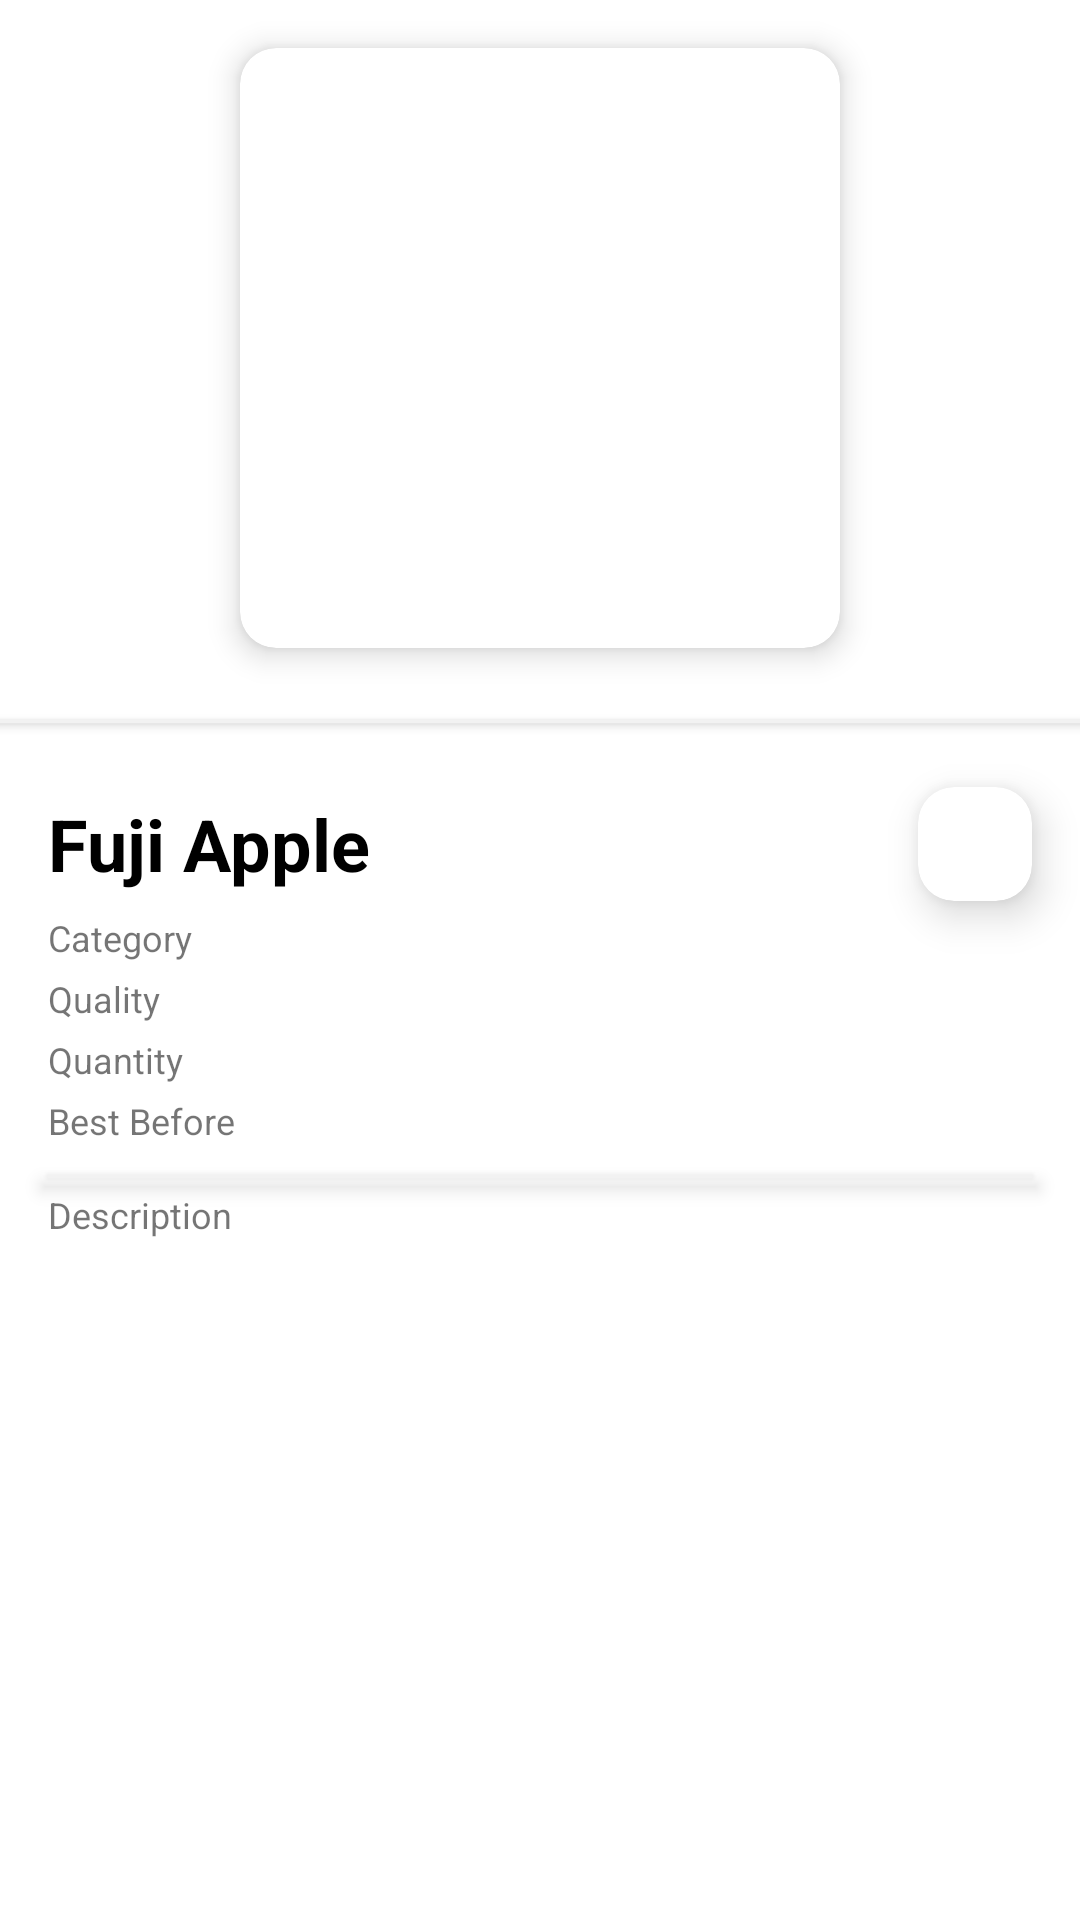

Layout XML and referenced resources for this Android screen:
<!-- AndroidManifest.xml: application theme Theme.QualityumApp -->
<!-- res/layout/fragment_detail.xml -->
<?xml version="1.0" encoding="utf-8"?>
<ScrollView xmlns:android="http://schemas.android.com/apk/res/android"
    xmlns:app="http://schemas.android.com/apk/res-auto"
    xmlns:tools="http://schemas.android.com/tools"
    android:layout_width="match_parent"
    android:layout_height="match_parent">

    <androidx.constraintlayout.widget.ConstraintLayout
        android:layout_width="match_parent"
        android:layout_height="wrap_content"
        tools:context=".ui.detail.DetailFragment">

        <com.google.android.material.card.MaterialCardView
            android:id="@+id/cv_detail"
            android:layout_width="wrap_content"
            android:layout_height="wrap_content"
            android:layout_marginTop="16dp"
            app:cardCornerRadius="12dp"
            app:cardElevation="6dp"
            app:layout_constraintEnd_toEndOf="parent"
            app:layout_constraintStart_toStartOf="parent"
            app:layout_constraintTop_toTopOf="parent">

            <ImageView
                android:id="@+id/img_detail_stock"
                android:layout_width="200dp"
                android:layout_height="200dp"
                tools:src="@drawable/broccoli"
                tools:ignore="ContentDescription" />
        </com.google.android.material.card.MaterialCardView>

        <View
            android:id="@+id/divider_image"
            android:layout_width="match_parent"
            android:layout_height="1dp"
            android:layout_marginTop="24dp"
            android:background="@color/divider_color"
            android:elevation="2dp"
            app:layout_constraintTop_toBottomOf="@id/cv_detail" />

        <TextView
            android:id="@+id/tv_detail_name"
            android:layout_width="wrap_content"
            android:layout_height="wrap_content"
            android:layout_marginStart="16dp"
            android:layout_marginTop="24dp"
            android:text="@string/fruit_example"
            android:textColor="@color/black"
            android:textSize="24sp"
            android:textStyle="bold"
            app:layout_constraintStart_toStartOf="parent"
            app:layout_constraintTop_toBottomOf="@id/divider_image" />

        <com.google.android.material.card.MaterialCardView
            android:id="@+id/cv_fav_detail"
            android:layout_width="wrap_content"
            android:layout_height="wrap_content"
            android:layout_marginEnd="16dp"
            android:clickable="true"
            android:focusable="true"
            app:cardCornerRadius="12dp"
            app:cardElevation="8dp"
            app:layout_constraintBottom_toBottomOf="@id/tv_detail_name"
            app:layout_constraintEnd_toEndOf="parent"
            app:layout_constraintTop_toTopOf="@id/tv_detail_name">

            <Button
                android:id="@+id/btn_fav_stock"
                android:layout_width="30dp"
                android:layout_height="30dp"
                android:layout_margin="4dp"
                android:background="@drawable/ic_baseline_favorite_border_24"
                android:backgroundTint="@color/red_ikm"
                android:clickable="true"
                android:focusable="true" />
        </com.google.android.material.card.MaterialCardView>

        <TextView
            android:id="@+id/tv_detail_category"
            android:layout_width="wrap_content"
            android:layout_height="wrap_content"
            android:layout_marginTop="4dp"
            android:text="@string/category"
            android:textSize="12sp"
            app:layout_constraintStart_toStartOf="@id/tv_detail_name"
            app:layout_constraintTop_toBottomOf="@id/cv_fav_detail" />

        <TextView
            android:id="@+id/tv_category_value"
            android:layout_width="wrap_content"
            android:layout_height="wrap_content"
            android:layout_marginEnd="16dp"
            android:textColor="@color/black"
            android:textSize="12sp"
            app:layout_constraintBottom_toBottomOf="@id/tv_detail_category"
            app:layout_constraintEnd_toEndOf="parent"
            app:layout_constraintTop_toTopOf="@id/tv_detail_category"
            tools:text="@string/fruits" />

        <TextView
            android:id="@+id/tv_detail_quality"
            android:layout_width="wrap_content"
            android:layout_height="wrap_content"
            android:layout_marginTop="4dp"
            android:text="@string/quality"
            android:textSize="12sp"
            app:layout_constraintStart_toStartOf="@id/tv_detail_name"
            app:layout_constraintTop_toBottomOf="@id/tv_detail_category" />

        <TextView
            android:id="@+id/tv_quality_value"
            android:layout_width="wrap_content"
            android:layout_height="wrap_content"
            android:textColor="@color/black"
            android:textSize="12sp"
            app:layout_constraintBottom_toBottomOf="@id/tv_detail_quality"
            app:layout_constraintEnd_toEndOf="@id/tv_category_value"
            app:layout_constraintTop_toTopOf="@id/tv_detail_quality"
            tools:text="@string/quality_example" />

        <TextView
            android:id="@+id/tv_detail_quantity"
            android:layout_width="wrap_content"
            android:layout_height="wrap_content"
            android:layout_marginTop="4dp"
            android:text="@string/quantity"
            android:textSize="12sp"
            app:layout_constraintStart_toStartOf="@id/tv_detail_name"
            app:layout_constraintTop_toBottomOf="@id/tv_detail_quality" />

        <TextView
            android:id="@+id/tv_quantity_value"
            android:layout_width="wrap_content"
            android:layout_height="wrap_content"
            android:textColor="@color/black"
            android:textSize="12sp"
            app:layout_constraintBottom_toBottomOf="@id/tv_detail_quantity"
            app:layout_constraintEnd_toEndOf="@id/tv_category_value"
            app:layout_constraintTop_toTopOf="@id/tv_detail_quantity"
            tools:text="@string/quantity_example" />

        <TextView
            android:id="@+id/tv_detail_exp"
            android:layout_width="wrap_content"
            android:layout_height="wrap_content"
            android:layout_marginTop="4dp"
            android:text="@string/best_before"
            android:textSize="12sp"
            app:layout_constraintStart_toStartOf="@id/tv_detail_name"
            app:layout_constraintTop_toBottomOf="@id/tv_detail_quantity" />

        <TextView
            android:id="@+id/tv_exp_value"
            android:layout_width="wrap_content"
            android:layout_height="wrap_content"
            android:textColor="@color/red_ikm"
            android:textSize="12sp"
            app:layout_constraintBottom_toBottomOf="@id/tv_detail_exp"
            app:layout_constraintEnd_toEndOf="@id/tv_category_value"
            app:layout_constraintTop_toTopOf="@id/tv_detail_exp"
            tools:text="@string/date_example" />

        <View
            android:id="@+id/divider_description"
            android:layout_width="0dp"
            android:layout_height="1dp"
            android:layout_marginTop="10dp"
            android:background="@color/divider_color"
            android:elevation="4dp"
            app:layout_constraintEnd_toEndOf="@id/tv_exp_value"
            app:layout_constraintStart_toStartOf="@id/tv_detail_exp"
            app:layout_constraintTop_toBottomOf="@id/tv_detail_exp" />

        <TextView
            android:id="@+id/tv_detail_description"
            android:layout_width="wrap_content"
            android:layout_height="wrap_content"
            android:layout_marginTop="4dp"
            android:text="@string/description"
            android:textSize="12sp"
            app:layout_constraintStart_toStartOf="@id/tv_detail_name"
            app:layout_constraintTop_toBottomOf="@id/divider_description" />

        <TextView
            android:id="@+id/tv_description_value"
            android:layout_width="0dp"
            android:layout_height="wrap_content"
            android:layout_marginTop="4dp"
            android:layout_marginEnd="16dp"
            android:gravity="start"
            android:textColor="@color/black"
            android:textSize="12sp"
            app:layout_constraintEnd_toEndOf="@id/divider_description"
            app:layout_constraintStart_toStartOf="@id/tv_detail_description"
            app:layout_constraintTop_toBottomOf="@id/tv_detail_description"
            tools:text="@string/txt_description_example" />

        <ProgressBar
            android:id="@+id/progress_bar"
            style="?android:attr/progressBarStyle"
            android:layout_width="wrap_content"
            android:layout_height="wrap_content"
            android:visibility="gone"
            app:layout_constraintBottom_toBottomOf="parent"
            app:layout_constraintEnd_toEndOf="parent"
            app:layout_constraintStart_toStartOf="parent"
            app:layout_constraintTop_toTopOf="parent" />

    </androidx.constraintlayout.widget.ConstraintLayout>
</ScrollView>
<!-- resources referenced by this layout -->
<resources>
  <color name="black">#FF000000</color>
  <color name="divider_color">#F2F2F2</color>
  <color name="red_ikm">#CE1212</color>
  <string name="best_before">Best Before</string>
  <string name="category">Category</string>
  <string name="date_example">07 June, 2021</string>
  <string name="description">Description</string>
  <string name="fruit_example">Fuji Apple</string>
  <string name="fruits">Fruits</string>
  <string name="quality">Quality</string>
  <string name="quality_example">Apple Good</string>
  <string name="quantity">Quantity</string>
  <string name="quantity_example">25 Fruits</string>
  <string name="txt_description_example">Lorem ipsum dolor sit amet, consectetur adipiscing elit, sed do eiusmod tempor incididunt ut labore et dolore magna aliqua. Ut enim ad minim veniam, quis nostrud exercitation ullamco laboris nisi ut aliquip ex ea commodo consequat. Duis aute irure dolor in reprehenderit in voluptate velit esse cillum dolore eu fugiat nulla pariatur. Excepteur sint occaecat cupidatat non proident, sunt in culpa qui officia deserunt mollit anim id est laborum.</string>
  <style name="Theme.QualityumApp" parent="Theme.MaterialComponents.DayNight.DarkActionBar">
          
          <item name="colorPrimary">@color/primary</item>
          <item name="colorPrimaryVariant">@color/primary_dark</item>
          <item name="colorOnPrimary">@color/white</item>
          
          <item name="colorSecondary">@color/teal_200</item>
          <item name="colorSecondaryVariant">@color/teal_700</item>
          <item name="colorOnSecondary">@color/black</item>
          
          <item name="android:statusBarColor" tools:targetApi="l">?attr/colorPrimaryVariant</item>
          
      </style>
  <color name="primary">#6ABD46</color>
  <color name="primary_dark">#3CB806</color>
  <color name="white">#FFFFFFFF</color>
  <color name="teal_200">#FF03DAC5</color>
  <color name="teal_700">#FF018786</color>
</resources>
